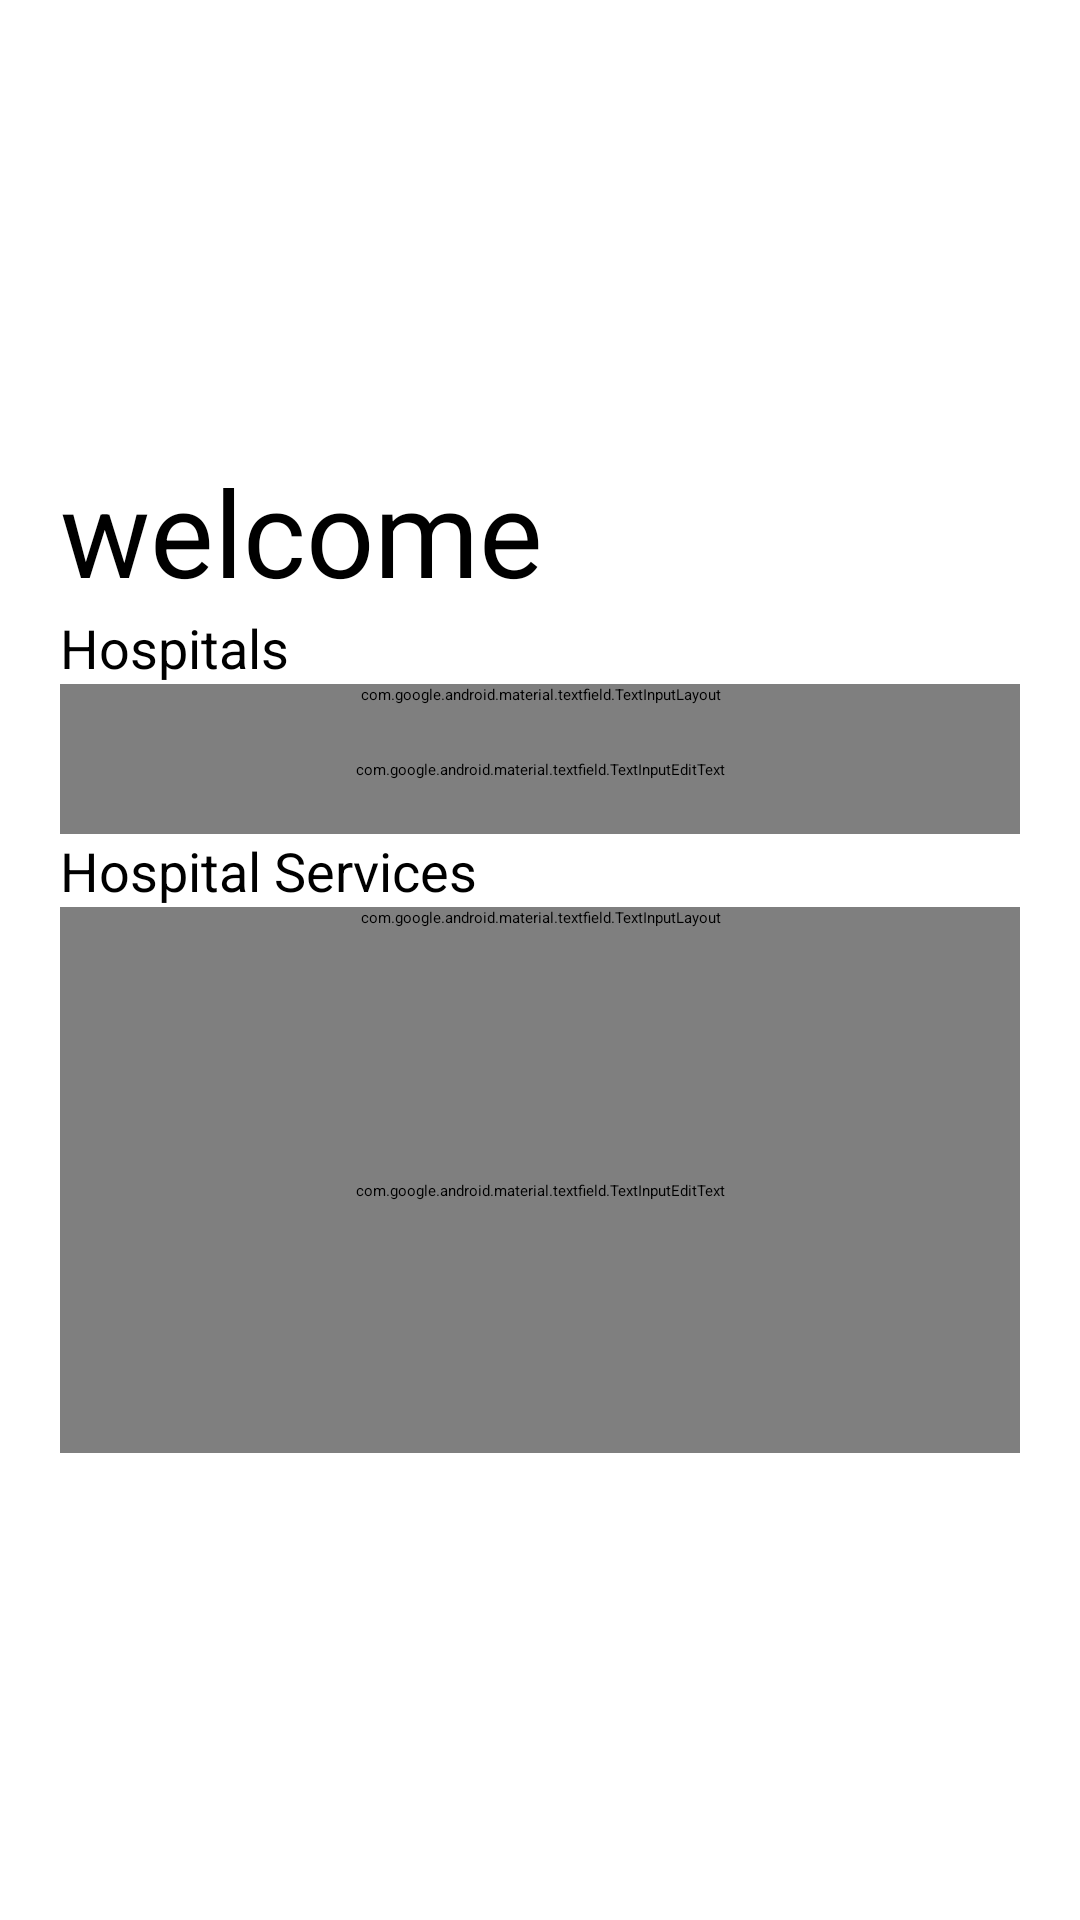

Reconstruct the res/layout file that produces this screen, plus the resources it refers to.
<!-- AndroidManifest.xml: application theme Theme.MyReference -->
<!-- res/layout/activity_login_form.xml -->
<?xml version="1.0" encoding="utf-8"?>
<LinearLayout xmlns:android="http://schemas.android.com/apk/res/android"
    xmlns:app="http://schemas.android.com/apk/res-auto"
    xmlns:tools="http://schemas.android.com/tools"
    android:layout_width="match_parent"
    android:layout_height="match_parent"
    tools:context=".LoginForm"
    android:orientation="vertical"
    android:background="@color/white"
    android:padding="20dp"
    android:layout_marginTop="20dp"
    android:layout_marginBottom="20dp">

    <ImageView
        android:layout_width="150dp"
        android:layout_height="150dp"/>

    <TextView
        android:layout_width="wrap_content"
        android:layout_height="wrap_content"
        android:text="welcome"
        android:textSize="40sp"
        android:fontFamily="sans-serif"
        android:layout_marginTop="-20dp"
        />
    <TextView
        android:layout_width="wrap_content"
        android:layout_height="wrap_content"
        android:text="Hospitals"
        android:textSize="18sp"/>
    <LinearLayout
        android:layout_width="match_parent"
        android:layout_height="wrap_content"/>
    <com.google.android.material.textfield.TextInputLayout
        android:id="@+id/Hospital"
        android:layout_width="match_parent"
        android:layout_height="wrap_content"
        android:hint="Hospital"
        style="@style/Widget.MaterialComponents.TextInputLayout.OutlinedBox"/>

    <com.google.android.material.textfield.TextInputEditText
        android:layout_width="match_parent"
        android:layout_height="43dp"
        android:inputType="text" />

    <TextView
        android:layout_width="wrap_content"
        android:layout_height="wrap_content"
        android:text="Hospital Services"
        android:textSize="18sp"/>
    <LinearLayout
        android:layout_width="match_parent"
        android:layout_height="wrap_content"/>
    <com.google.android.material.textfield.TextInputLayout
        android:id="@+id/Hospitalservices"
        android:layout_width="match_parent"
        android:layout_height="wrap_content"
        android:hint="Hospital"
        style="@style/Widget.MaterialComponents.TextInputLayout.OutlinedBox"/>

    <com.google.android.material.textfield.TextInputEditText
        android:layout_width="match_parent"
        android:layout_height="175dp"
        android:inputType="text" />





</LinearLayout>
<!-- resources referenced by this layout -->
<resources>
  <style name="Theme.MyReference" parent="Theme.MaterialComponents.DayNight.DarkActionBar">
          
          <item name="colorPrimary">@color/purple_200</item>
          <item name="colorPrimaryVariant">@android:color/darker_gray</item>
          <item name="colorOnPrimary">@android:color/darker_gray</item>
          
          <item name="colorSecondary">@color/teal_200</item>
          <item name="colorSecondaryVariant">@color/teal_200</item>
          <item name="colorOnSecondary">@color/black</item>
          
          <item name="android:statusBarColor" tools:targetApi="l">?attr/colorPrimaryVariant</item>
          
      </style>
  <!-- not gathered from this repository: default colours our renderer supplied (Android Studio template values) -->
  <color name="purple_200">#FFBB86FC</color>
  <color name="teal_200">#FF03DAC5</color>
  <color name="black">#FF000000</color>
  <color name="white">#FFFFFFFF</color>
</resources>
